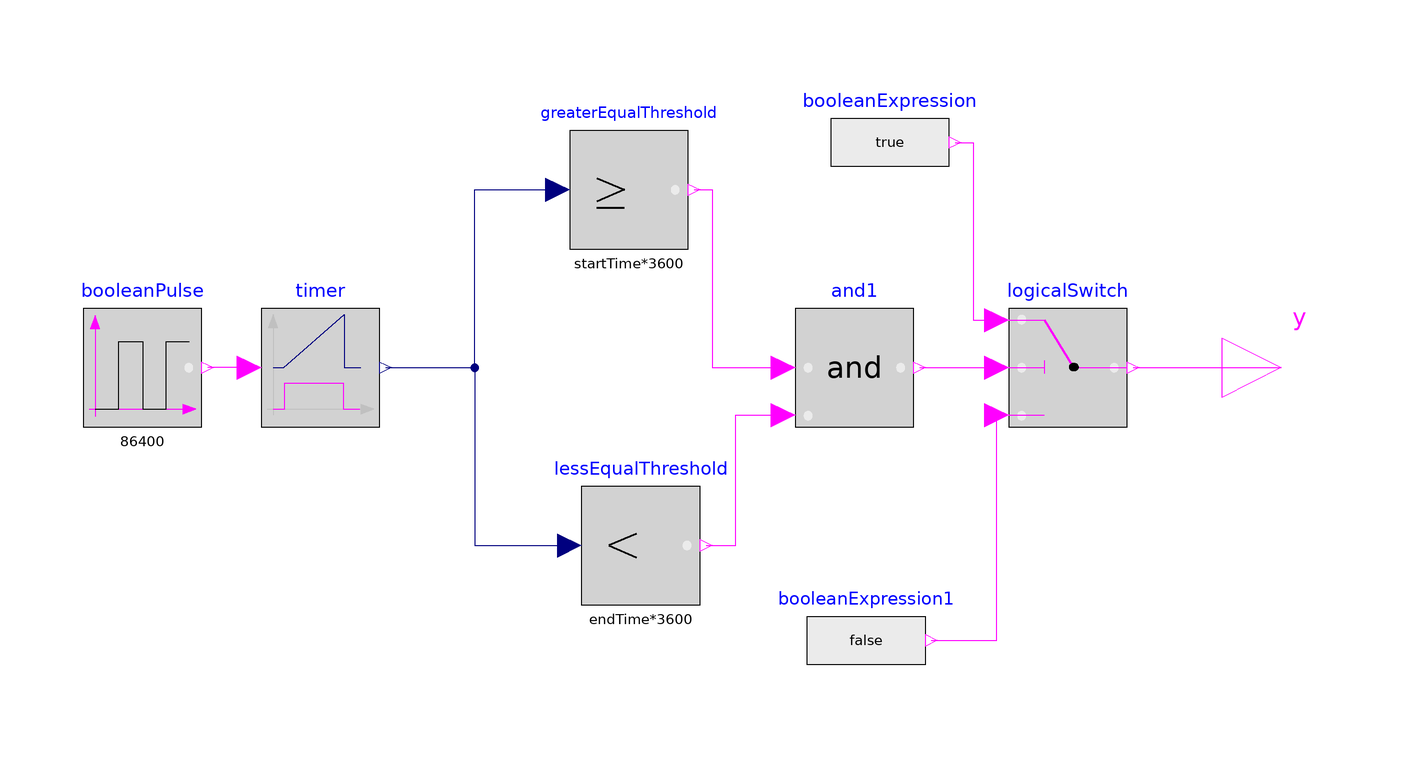

This picture is the connection diagram that the Modelica source below describes through its graphical annotations.

model TimeOfDaySwitch "Model gives true if time of day is after startTime and before endTime"
//_________________________________________________________________________________//
// Component of the IntegraNet Library, version: 1.0.0                             //
//                                                                                 //
// Licensed by Fraunhofer UMSICHT and GWI Essen e.V. under Modelica License 2.     //
// Copyright 2021, Fraunhofer UMSICHT and GWI Essen e.V.                           //
//_________________________________________________________________________________//
//                                                                                 //
// IntegraNet is a research project supported by the German                        //
// Federal Ministry of Economics and Energy (FKZ 0324027).                         //
// The IntegraNet Library research team consists of the following project partners://
// Fraunhofer Institute for Environmental, Safety and Energy Technology UMSICHT,   //
// Gas- und Wärme-Institut Essen e.V.                                              //
// and is supported by                                                             //
// XRG Simulation GmbH (Hamburg, Germany)                                          //
//_________________________________________________________________________________//


  // _____________________________________________
  //
  //          Parameters
  // _____________________________________________

  parameter Real startTime=12;
  parameter Real endTime=15;

  // _____________________________________________
  //
  //          Complex components
  // _____________________________________________

  Modelica.Blocks.Logical.Timer timer  annotation (Placement(transformation(extent={{-64,-10},{-44,10}})));

  Modelica.Blocks.Interfaces.BooleanOutput y annotation (Placement(transformation(extent={{98,-10},{118,10}})));

  Modelica.Blocks.Sources.BooleanPulse booleanPulse(period=86400, width=99.9999) annotation (Placement(transformation(extent={{-94,-10},{-74,10}})));

  Modelica.Blocks.Logical.LogicalSwitch logicalSwitch annotation (Placement(transformation(extent={{62,-10},{82,10}})));

  Modelica.Blocks.Logical.GreaterEqualThreshold greaterEqualThreshold(threshold=startTime*3600) annotation (Placement(transformation(extent={{-12,20},{8,40}})));

  Modelica.Blocks.Logical.LessThreshold lessEqualThreshold(threshold=endTime*3600) annotation (Placement(transformation(extent={{-10,-40},{10,-20}})));

  Modelica.Blocks.Logical.And and1 annotation (Placement(transformation(extent={{26,-10},{46,10}})));
  Modelica.Blocks.Sources.BooleanExpression booleanExpression(y=true) annotation (Placement(transformation(extent={{32,28},{52,48}})));
  Modelica.Blocks.Sources.BooleanExpression booleanExpression1 annotation (Placement(transformation(extent={{28,-56},{48,-36}})));
equation

  connect(timer.u, booleanPulse.y) annotation (Line(points={{-66,0},{-66,0},{-73,0}},
                                                 color={255,0,255}));
  connect(logicalSwitch.y, y) annotation (Line(points={{83,0},{108,0},{108,0}}, color={255,0,255}));
  connect(timer.y, greaterEqualThreshold.u) annotation (Line(points={{-43,0},{-43,0},{-28,0},{-28,30},{-14,30}}, color={0,0,127}));
  connect(timer.y, lessEqualThreshold.u) annotation (Line(points={{-43,0},{-28,0},{-28,-30},{-12,-30}}, color={0,0,127}));
  connect(and1.y, logicalSwitch.u2) annotation (Line(points={{47,0},{53.5,0},{60,0}}, color={255,0,255}));
  connect(greaterEqualThreshold.y, and1.u1) annotation (Line(points={{9,30},{12,30},{12,0},{24,0}}, color={255,0,255}));
  connect(lessEqualThreshold.y, and1.u2) annotation (Line(points={{11,-30},{16,-30},{16,-8},{24,-8}}, color={255,0,255}));
  connect(booleanExpression.y, logicalSwitch.u1) annotation (Line(points={{53,38},{56,38},{56,8},{60,8}}, color={255,0,255}));
  connect(booleanExpression1.y, logicalSwitch.u3) annotation (Line(points={{49,-46},{60,-46},{60,-8}}, color={255,0,255}));
  annotation (Icon(coordinateSystem(preserveAspectRatio=false, extent={{-100,-100},{100,100}}), graphics={
                                   Ellipse(
          lineColor={0,125,125},
          fillColor={255,255,255},
          fillPattern=FillPattern.Solid,
          extent={{-100,98},{100,-102}}), Line(points={{-92,-2},{-32,-2},{-32,56},{26,56},{26,-4},{90,-4}}, color={0,0,0})}),
                                                                 Diagram(coordinateSystem(
          preserveAspectRatio=false, extent={{-100,-100},{100,100}})),
    Documentation(info="<html>
<h4><span style=\"color: #008000\">1. Purpose of model</span></h4>
<p>Switch model that gives a positive value between to specified times of day </p>
<h4><span style=\"color: #008000\">2. Level of detail, physical effects considered, and physical insight</span></h4>
<p>(Description)</p>
<h4><span style=\"color: #008000\">3. Limits of validity </span></h4>
<p>(Description)</p>
<h4><span style=\"color: #008000\">4. Interfaces</span></h4>
<p>(none)</p>
<h4><span style=\"color: #008000\">5. Nomenclature</span></h4>
<p>(no elements)</p>
<h4><span style=\"color: #008000\">6. Governing Equations</span></h4>
<p>(no equations)</p>
<h4><span style=\"color: #008000\">7. Remarks for Usage</span></h4>
<p>The parameters are given as real numbers from 0 to 24 as a time point. The output is as Boolean output, which is true if the time is between those two parameters else it gives false</p>
<h4><span style=\"color: #008000\">8. Validation</span></h4>
<p>(no validation or testing necessary)</p>
<h4><span style=\"color: #008000\">9. References</span></h4>
<p>(none)</p>
<h4><span style=\"color: #008000\">10. Version History</span></h4>
<p>Created by Yousef Omran, Fraunhofer UMSICHT, 2018</p>
<p>Modified by Anne Hagemeier (anne.hagemeier@umsicht.fraunhofer.de), July 2018</p>
</html>"),
    experiment(StopTime=172800, __Dymola_Algorithm="Dassl"));
end TimeOfDaySwitch;